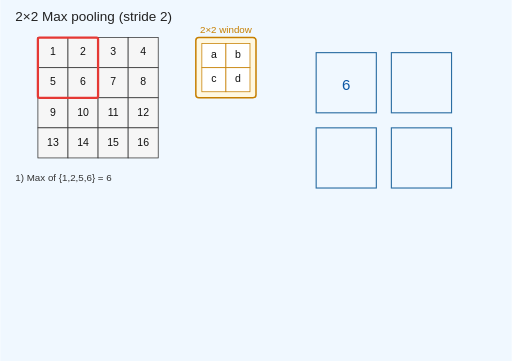
t = 0.00 s
t = 0.75 s: frame unchanged from t = 0.00 s, image omitted
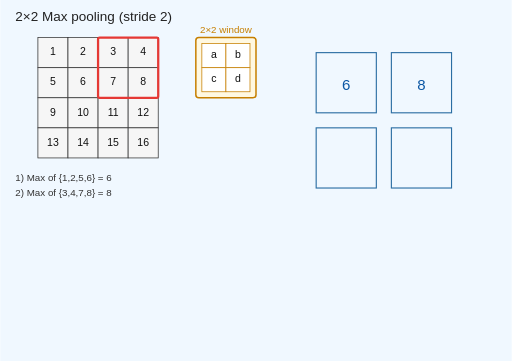
t = 1.67 s
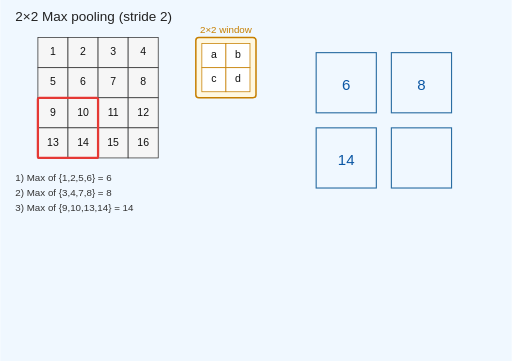
t = 2.33 s
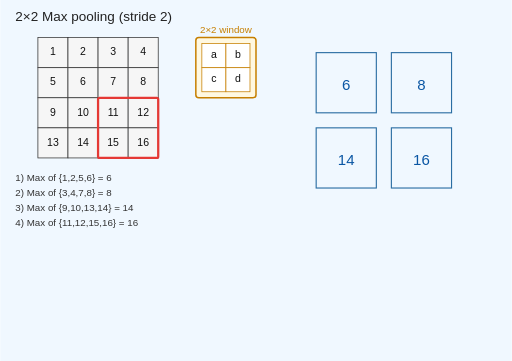
t = 3.25 s
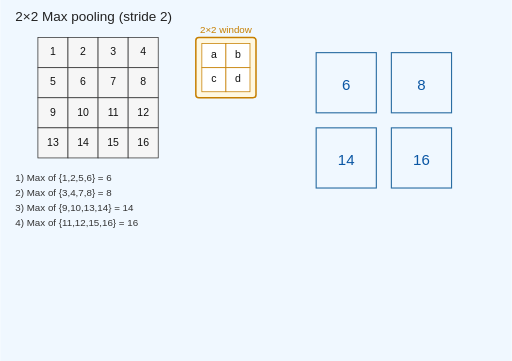
t = 4.00 s

The animated SVG that drew these frames (rendered in a browser with its animation timeline set to each time). Animation: 11 SMIL elements (animate=11); one cycle of 4.00 s.

<?xml version="1.0" encoding="UTF-8"?>
<svg xmlns="http://www.w3.org/2000/svg" width="680" height="480" viewBox="0 0 680 480">
<rect width="100%" height="100%" fill="aliceblue" />
  
<defs>
    <style>
      .cell { fill:#f6f6f6; stroke:#333; stroke-width:1; }
      .cell-text { font-family:Arial, Helvetica, sans-serif; font-size:14px; fill:#111; dominant-baseline:middle; text-anchor:middle; }
      .window-box { fill:#fff8e1; stroke:#c67f00; stroke-width:2; }
      .highlight { fill:none; stroke:#e53935; stroke-width:3; }
      .result-cell { fill:#f0f8ff; stroke:#2b6ea3; stroke-width:1.5; }
      .result-text { font-family:Arial, Helvetica, sans-serif; font-size:20px; fill:#0b57a4; text-anchor:middle; dominant-baseline:middle; }
      .breakdown { font-family:Arial, Helvetica, sans-serif; font-size:13px; fill:#333; }
    </style>
  </defs>

  <!-- Title -->
  <text x="20" y="28" font-family="Arial, Helvetica, sans-serif" font-size="18" fill="#222">
    2×2 Max pooling (stride 2)
  </text>

  <!-- Input 4×4 -->
  <rect class="cell" x="50" y="50" width="40" height="40"/><text class="cell-text" x="70" y="70">1</text>
  <rect class="cell" x="90" y="50" width="40" height="40"/><text class="cell-text" x="110" y="70">2</text>
  <rect class="cell" x="130" y="50" width="40" height="40"/><text class="cell-text" x="150" y="70">3</text>
  <rect class="cell" x="170" y="50" width="40" height="40"/><text class="cell-text" x="190" y="70">4</text>

  <rect class="cell" x="50" y="90" width="40" height="40"/><text class="cell-text" x="70" y="110">5</text>
  <rect class="cell" x="90" y="90" width="40" height="40"/><text class="cell-text" x="110" y="110">6</text>
  <rect class="cell" x="130" y="90" width="40" height="40"/><text class="cell-text" x="150" y="110">7</text>
  <rect class="cell" x="170" y="90" width="40" height="40"/><text class="cell-text" x="190" y="110">8</text>

  <rect class="cell" x="50" y="130" width="40" height="40"/><text class="cell-text" x="70" y="150">9</text>
  <rect class="cell" x="90" y="130" width="40" height="40"/><text class="cell-text" x="110" y="150">10</text>
  <rect class="cell" x="130" y="130" width="40" height="40"/><text class="cell-text" x="150" y="150">11</text>
  <rect class="cell" x="170" y="130" width="40" height="40"/><text class="cell-text" x="190" y="150">12</text>

  <rect class="cell" x="50" y="170" width="40" height="40"/><text class="cell-text" x="70" y="190">13</text>
  <rect class="cell" x="90" y="170" width="40" height="40"/><text class="cell-text" x="110" y="190">14</text>
  <rect class="cell" x="130" y="170" width="40" height="40"/><text class="cell-text" x="150" y="190">15</text>
  <rect class="cell" x="170" y="170" width="40" height="40"/><text class="cell-text" x="190" y="190">16</text>

  <!-- Window visual (for reference) -->
  <g transform="translate(260,50)">
    <rect class="window-box" x="0" y="0" width="80" height="80" rx="4" ry="4"/>
    <text x="40" y="-6" font-family="Arial" font-size="13" text-anchor="middle" fill="#c67f00">2×2 window</text>
    <rect x="8" y="8" width="32" height="32" fill="#fff" stroke="#c67f00"/><text class="cell-text" x="24" y="24">a</text>
    <rect x="40" y="8" width="32" height="32" fill="#fff" stroke="#c67f00"/><text class="cell-text" x="56" y="24">b</text>
    <rect x="8" y="40" width="32" height="32" fill="#fff" stroke="#c67f00"/><text class="cell-text" x="24" y="56">c</text>
    <rect x="40" y="40" width="32" height="32" fill="#fff" stroke="#c67f00"/><text class="cell-text" x="56" y="56">d</text>
  </g>

  <!-- Highlight rectangle moves across 4 stride-2 positions once, then hides -->
  <rect class="highlight" x="50" y="50" width="80" height="80" rx="2" ry="2">
    <animate attributeName="x"
             dur="4s"
             begin="0s"
             repeatCount="1"
             calcMode="discrete"
             values="50;130;50;130"
             fill="freeze"/>
    <animate attributeName="y"
             dur="4s"
             begin="0s"
             repeatCount="1"
             calcMode="discrete"
             values="50;50;130;130"
             fill="freeze"/>
    <animate attributeName="opacity"
             dur="0.001s"
             begin="4s"
             fill="freeze"
             values="1;0"/>
  </rect>

  <!-- Output 2×2 grid (cumulative reveal). Each value appears at its step and stays visible. -->
  <g transform="translate(420,70)">
    <!-- top-left (step 0) -> max of {1,2,5,6} = 6 -->
    <rect class="result-cell" x="0" y="0" width="80" height="80"/>
    <text class="result-text" x="40" y="44" opacity="0">6
      <animate attributeName="opacity"
               dur="4s"
               begin="0s"
               repeatCount="1"
               calcMode="discrete"
               values="1;1;1;1;1"
               keyTimes="0;0.25;0.5;0.75;1"
               fill="freeze"/>
    </text>

    <!-- top-right (step 1) -> max of {3,4,7,8} = 8 -->
    <rect class="result-cell" x="100" y="0" width="80" height="80"/>
    <text class="result-text" x="140" y="44" opacity="0">8
      <animate attributeName="opacity"
               dur="4s"
               begin="0s"
               repeatCount="1"
               calcMode="discrete"
               values="0;1;1;1;1"
               keyTimes="0;0.25;0.5;0.75;1"
               fill="freeze"/>
    </text>

    <!-- bottom-left (step 2) -> max of {9,10,13,14} = 14 -->
    <rect class="result-cell" x="0" y="100" width="80" height="80"/>
    <text class="result-text" x="40" y="144" opacity="0">14
      <animate attributeName="opacity"
               dur="4s"
               begin="0s"
               repeatCount="1"
               calcMode="discrete"
               values="0;0;1;1;1"
               keyTimes="0;0.25;0.5;0.75;1"
               fill="freeze"/>
    </text>

    <!-- bottom-right (step 3) -> max of {11,12,15,16} = 16 -->
    <rect class="result-cell" x="100" y="100" width="80" height="80"/>
    <text class="result-text" x="140" y="144" opacity="0">16
      <animate attributeName="opacity"
               dur="4s"
               begin="0s"
               repeatCount="1"
               calcMode="discrete"
               values="0;0;0;1;1"
               keyTimes="0;0.25;0.5;0.75;1"
               fill="freeze"/>
    </text>
  </g>

  <!-- Breakdown lines (cumulative reveal) -->
  <g transform="translate(20,240)">
    <text class="breakdown" x="0" y="0" opacity="0">1) Max of {1,2,5,6} = 6
      <animate attributeName="opacity"
               dur="4s"
               begin="0s"
               repeatCount="1"
               calcMode="discrete"
               values="1;1;1;1;1"
               keyTimes="0;0.25;0.5;0.75;1"
               fill="freeze"/>
    </text>

    <text class="breakdown" x="0" y="20" opacity="0">2) Max of {3,4,7,8} = 8
      <animate attributeName="opacity"
               dur="4s"
               begin="0s"
               repeatCount="1"
               calcMode="discrete"
               values="0;1;1;1;1"
               keyTimes="0;0.25;0.5;0.75;1"
               fill="freeze"/>
    </text>

    <text class="breakdown" x="0" y="40" opacity="0">3) Max of {9,10,13,14} = 14
      <animate attributeName="opacity"
               dur="4s"
               begin="0s"
               repeatCount="1"
               calcMode="discrete"
               values="0;0;1;1;1"
               keyTimes="0;0.25;0.5;0.75;1"
               fill="freeze"/>
    </text>

    <text class="breakdown" x="0" y="60" opacity="0">4) Max of {11,12,15,16} = 16
      <animate attributeName="opacity"
               dur="4s"
               begin="0s"
               repeatCount="1"
               calcMode="discrete"
               values="0;0;0;1;1"
               keyTimes="0;0.25;0.5;0.75;1"
               fill="freeze"/>
    </text>
  </g>
</svg>
